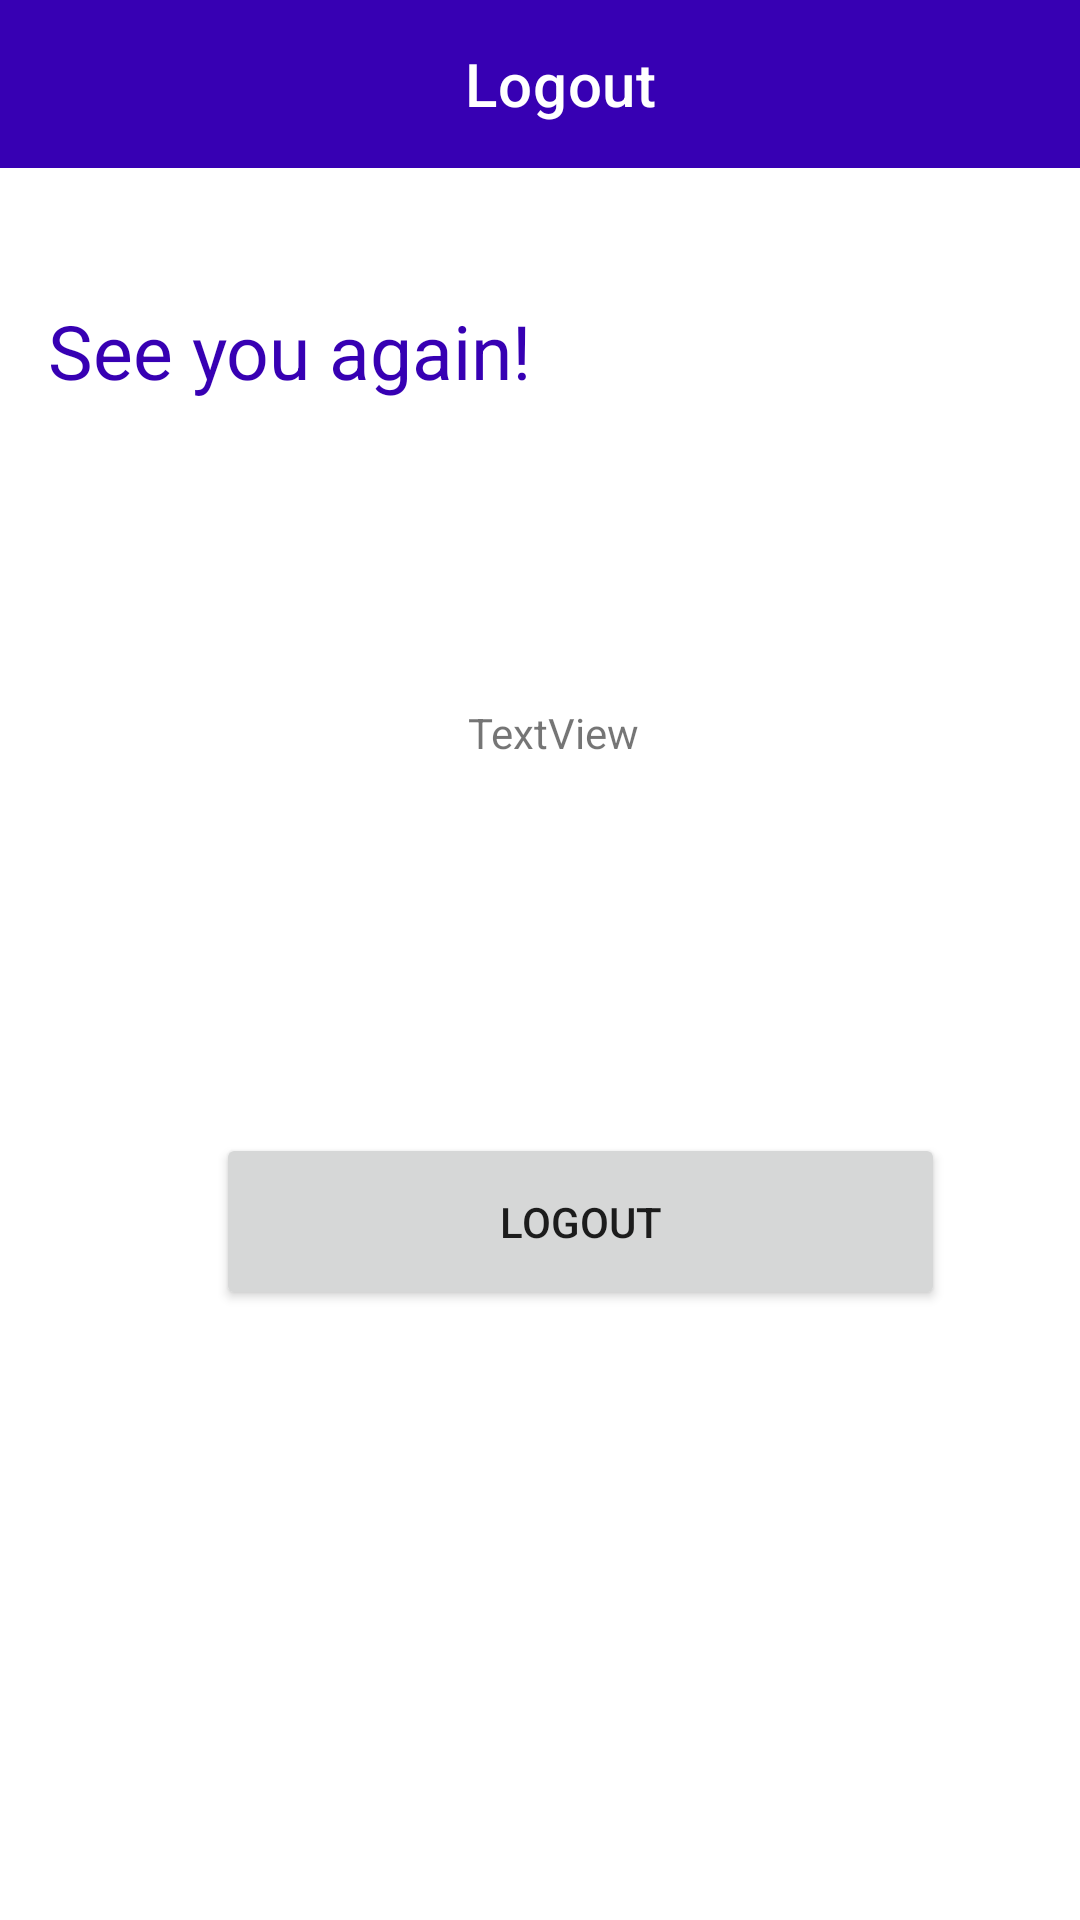

The Android layout XML behind this screen, and the referenced resources:
<!-- AndroidManifest.xml: application theme Theme.Currency -->
<!-- res/layout/activity_profile.xml -->
<?xml version="1.0" encoding="utf-8"?>
<androidx.constraintlayout.widget.ConstraintLayout xmlns:android="http://schemas.android.com/apk/res/android"
    xmlns:app="http://schemas.android.com/apk/res-auto"
    xmlns:tools="http://schemas.android.com/tools"
    android:layout_width="match_parent"
    android:layout_height="match_parent"
    tools:context=".Profile">

    <com.google.android.material.appbar.AppBarLayout
        android:layout_width="match_parent"
        android:layout_height="wrap_content"
        android:layout_centerHorizontal="true"
        app:layout_constraintTop_toTopOf="parent"
        />

    <androidx.appcompat.widget.Toolbar
        android:id="@+id/supToolbar"
        android:layout_width="match_parent"
        android:layout_height="wrap_content"
        android:background="@color/purple_700"
        app:title="Logout"
        app:titleMarginStart="155dp"
        app:titleTextColor="@color/white"
        android:gravity="center_horizontal"
        android:minHeight="?actionBarSize"
        android:theme="?actionBarTheme"
        app:layout_constraintTop_toTopOf="parent" />


    <Button
        android:id="@+id/profbutton"
        android:layout_width="243dp"
        android:layout_height="59dp"
        android:layout_marginStart="72dp"
        android:layout_marginTop="244dp"
        android:text="Logout"
        app:layout_constraintStart_toStartOf="parent"
        app:layout_constraintTop_toBottomOf="@+id/textView5" />

    <TextView
        android:id="@+id/textView5"
        android:layout_width="wrap_content"
        android:layout_height="wrap_content"
        android:layout_marginStart="16dp"
        android:layout_marginTop="100dp"
        android:text="See you again!"
        android:textColor="@color/purple_700"
        android:textSize="25sp"
        app:layout_constraintStart_toStartOf="parent"
        app:layout_constraintTop_toTopOf="parent" />

    <TextView
        android:id="@+id/emailText"
        android:layout_width="wrap_content"
        android:layout_height="wrap_content"
        android:layout_marginStart="156dp"
        android:layout_marginBottom="124dp"
        android:text="TextView"
        app:layout_constraintBottom_toTopOf="@+id/profbutton"
        app:layout_constraintStart_toStartOf="parent" />

</androidx.constraintlayout.widget.ConstraintLayout>
<!-- resources referenced by this layout -->
<resources>
  <color name="purple_700">#FF3700B3</color>
  <color name="white">#FFFFFFFF</color>
  <style name="Theme.Currency" parent="Theme.MaterialComponents.DayNight.DarkActionBar">
          
          <item name="colorPrimary">@color/purple_700</item>
          <item name="colorPrimaryVariant">#7C41FF</item>
          <item name="colorOnPrimary">@color/white</item>
          
          <item name="colorSecondary">@color/teal_200</item>
          <item name="colorSecondaryVariant">@color/teal_700</item>
          <item name="colorOnSecondary">@color/black</item>
          
          <item name="android:statusBarColor" tools:targetApi="l">?attr/colorPrimaryVariant</item>
          
      </style>
  <color name="teal_200">#FF03DAC5</color>
  <color name="teal_700">#FF018786</color>
  <color name="black">#0B0A0A</color>
</resources>
